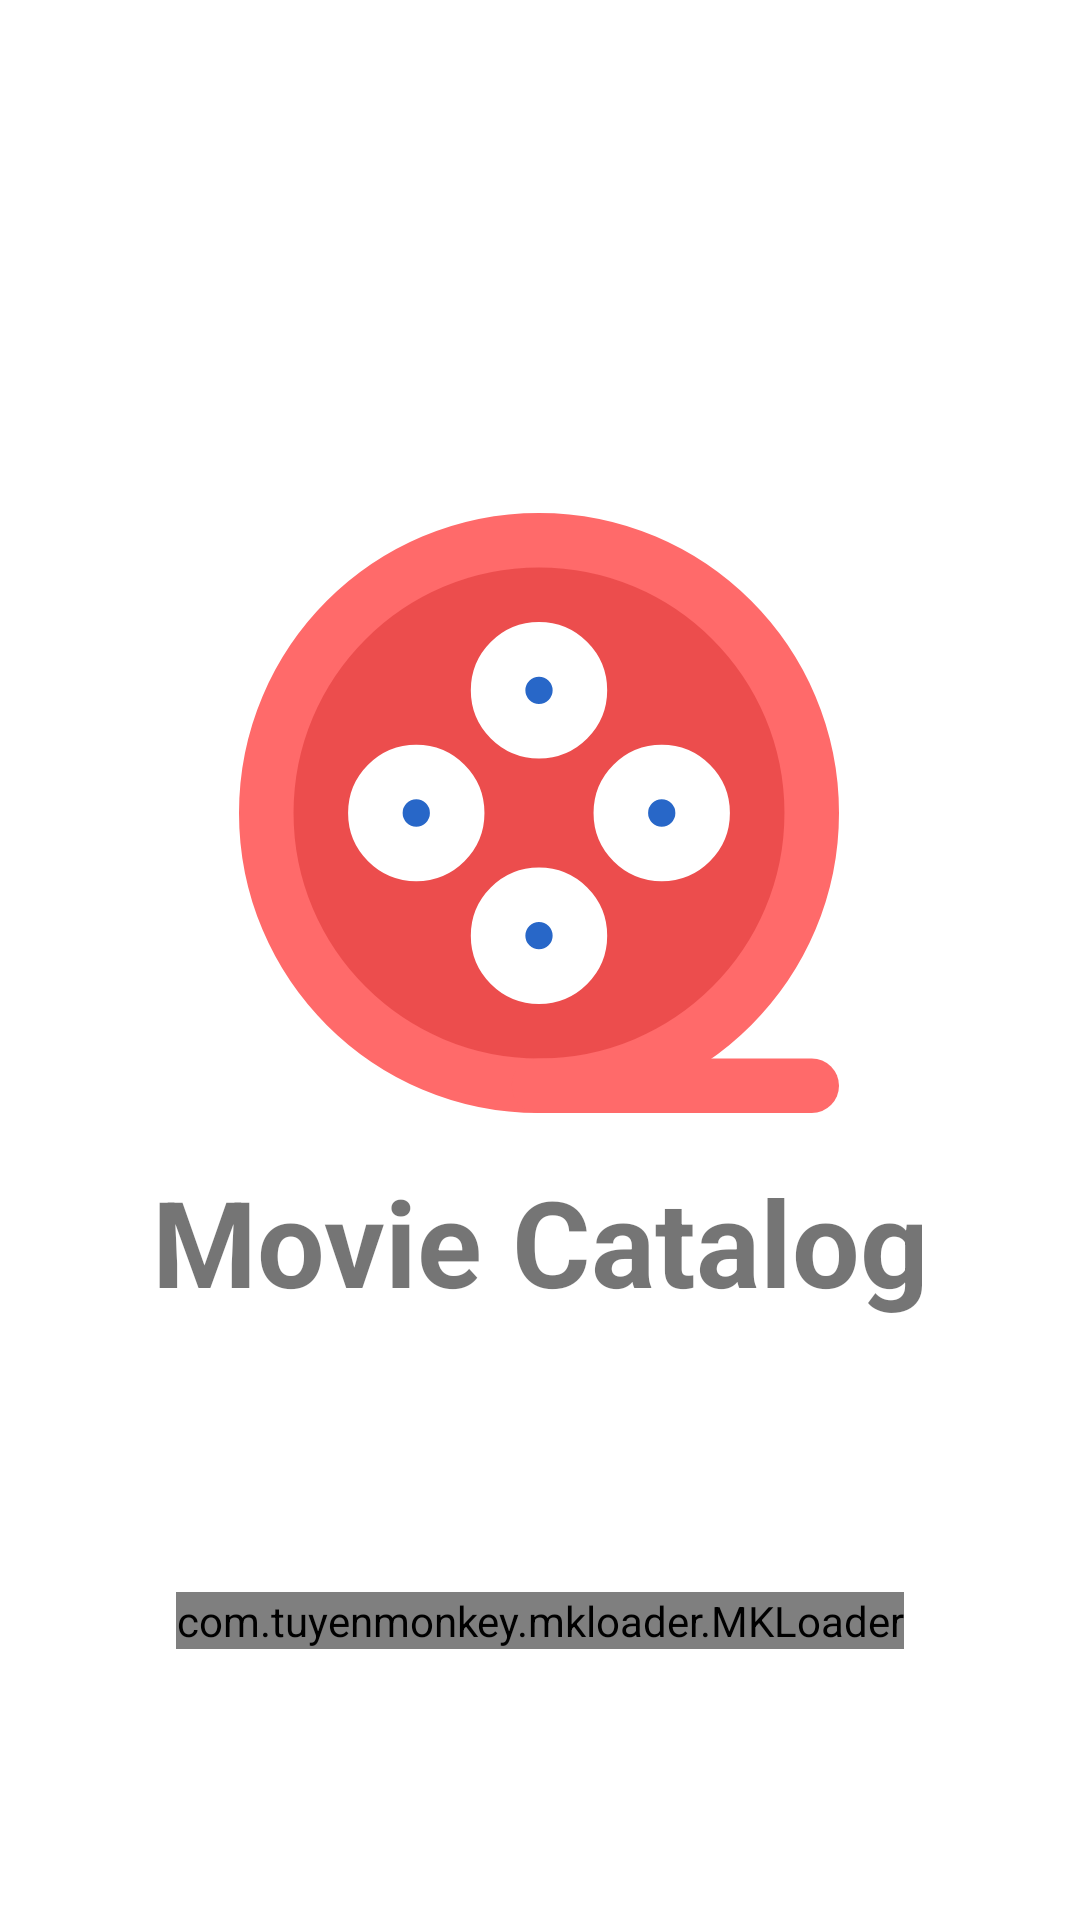

Reconstruct the res/layout file that produces this screen, plus the resources it refers to.
<!-- AndroidManifest.xml: application theme Theme.MovieCatalog -->
<!-- res/layout/activity_splash_screen.xml -->
<?xml version="1.0" encoding="utf-8"?>
<androidx.constraintlayout.widget.ConstraintLayout xmlns:android="http://schemas.android.com/apk/res/android"
    xmlns:app="http://schemas.android.com/apk/res-auto"
    xmlns:tools="http://schemas.android.com/tools"
    android:layout_width="match_parent"
    android:layout_height="match_parent"
    tools:context=".ui.splashScreen.SplashScreenActivity">

    <ImageView
        android:id="@+id/imageView2"
        android:layout_width="200dp"
        android:layout_height="200dp"
        android:src="@drawable/ic_movie_tv_logo"
        app:layout_constraintBottom_toBottomOf="parent"
        app:layout_constraintEnd_toEndOf="parent"
        app:layout_constraintHorizontal_bias="0.497"
        app:layout_constraintStart_toStartOf="parent"
        app:layout_constraintTop_toTopOf="parent"
        app:layout_constraintVertical_bias="0.389"
        android:contentDescription="@string/logo_app" />

    <TextView
        android:id="@+id/textView3"
        android:layout_width="match_parent"
        android:layout_height="wrap_content"
        android:layout_marginTop="16dp"
        android:gravity="center_horizontal"
        android:text="@string/movie_catalog"
        android:textColor="@color/red_200"
        android:textSize="40sp"
        android:textStyle="bold"
        app:layout_constraintEnd_toEndOf="parent"
        app:layout_constraintStart_toStartOf="parent"
        app:layout_constraintTop_toBottomOf="@+id/imageView2" />

    <com.tuyenmonkey.mkloader.MKLoader
        android:layout_width="wrap_content"
        android:layout_height="wrap_content"
        app:layout_constraintBottom_toBottomOf="parent"
        app:layout_constraintEnd_toEndOf="parent"
        app:layout_constraintStart_toStartOf="parent"
        app:layout_constraintTop_toBottomOf="@+id/textView3"
        app:mk_color="@color/red_200"
        app:mk_type="Sharingan" />

</androidx.constraintlayout.widget.ConstraintLayout>
<!-- resources referenced by this layout -->
<resources>
  <!-- drawable ic_movie_tv_logo: vector/xml drawable (drawable, 2072 chars, omitted) -->
  <string name="logo_app">Logo App</string>
  <string name="movie_catalog">Movie Catalog</string>
  <style name="Theme.MovieCatalog" parent="Theme.MaterialComponents.DayNight.DarkActionBar">
          
          <item name="colorPrimary">@color/dark_500</item>
          <item name="colorPrimaryVariant">@color/dark_700</item>
          <item name="colorOnPrimary">@color/white</item>
          
          <item name="colorSecondary">@color/red_200</item>
          <item name="colorSecondaryVariant">@color/red_700</item>
          <item name="colorOnSecondary">@color/black</item>
          
          <item name="android:statusBarColor" tools:targetApi="l">?attr/colorPrimaryVariant</item>
          
      </style>
  <!-- not gathered from this repository: default colours our renderer supplied (Android Studio template values) -->
  <color name="black">#FF000000</color>
  <color name="white">#FFFFFFFF</color>
</resources>
